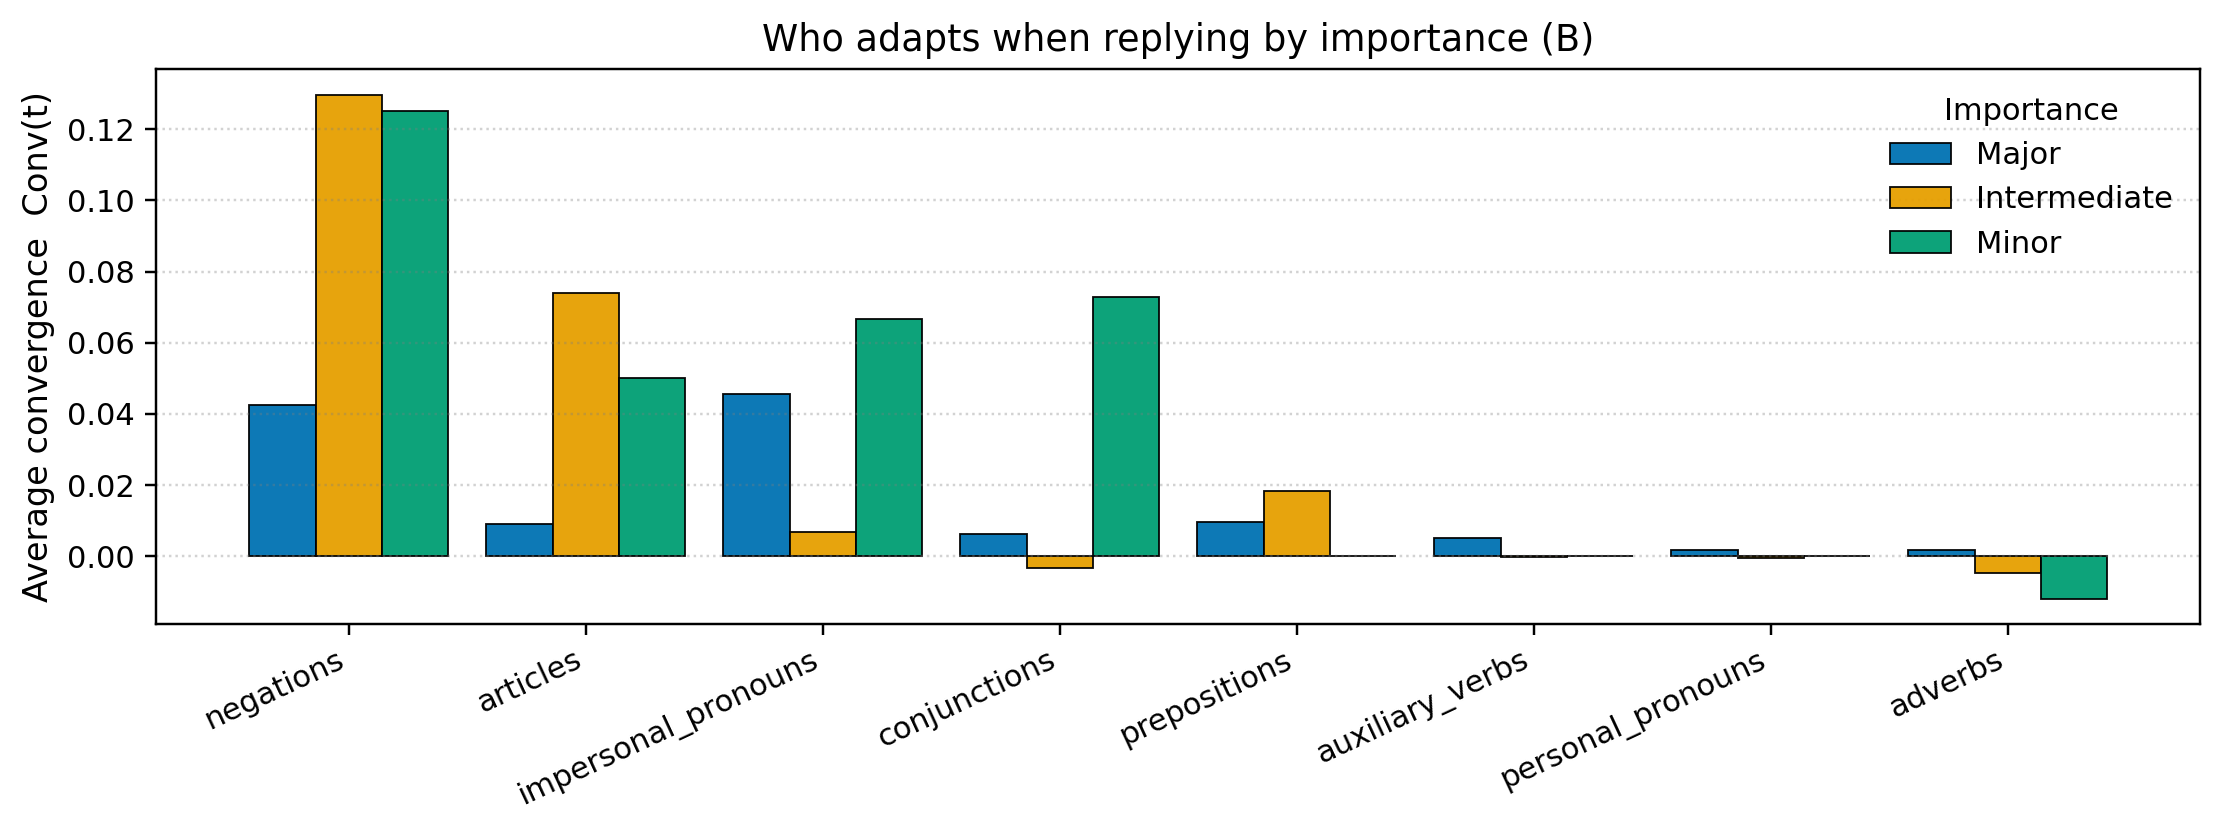

Values plotted in this chart, from the file beside it:
family, major, intermediate, minor
negations, 0.04251, 0.1297, 0.125
articles, 0.00905, 0.0741, 0.05
impersonal_pronouns, 0.04566, 0.006744, 0.06667
conjunctions, 0.006172, -0.003249, 0.07292
prepositions, 0.009587, 0.01844, 0.0
auxiliary_verbs, 0.005205, -0.0002348, 0.0
personal_pronouns, 0.001858, -0.000389, 0.0
adverbs, 0.001664, -0.004569, -0.0119
